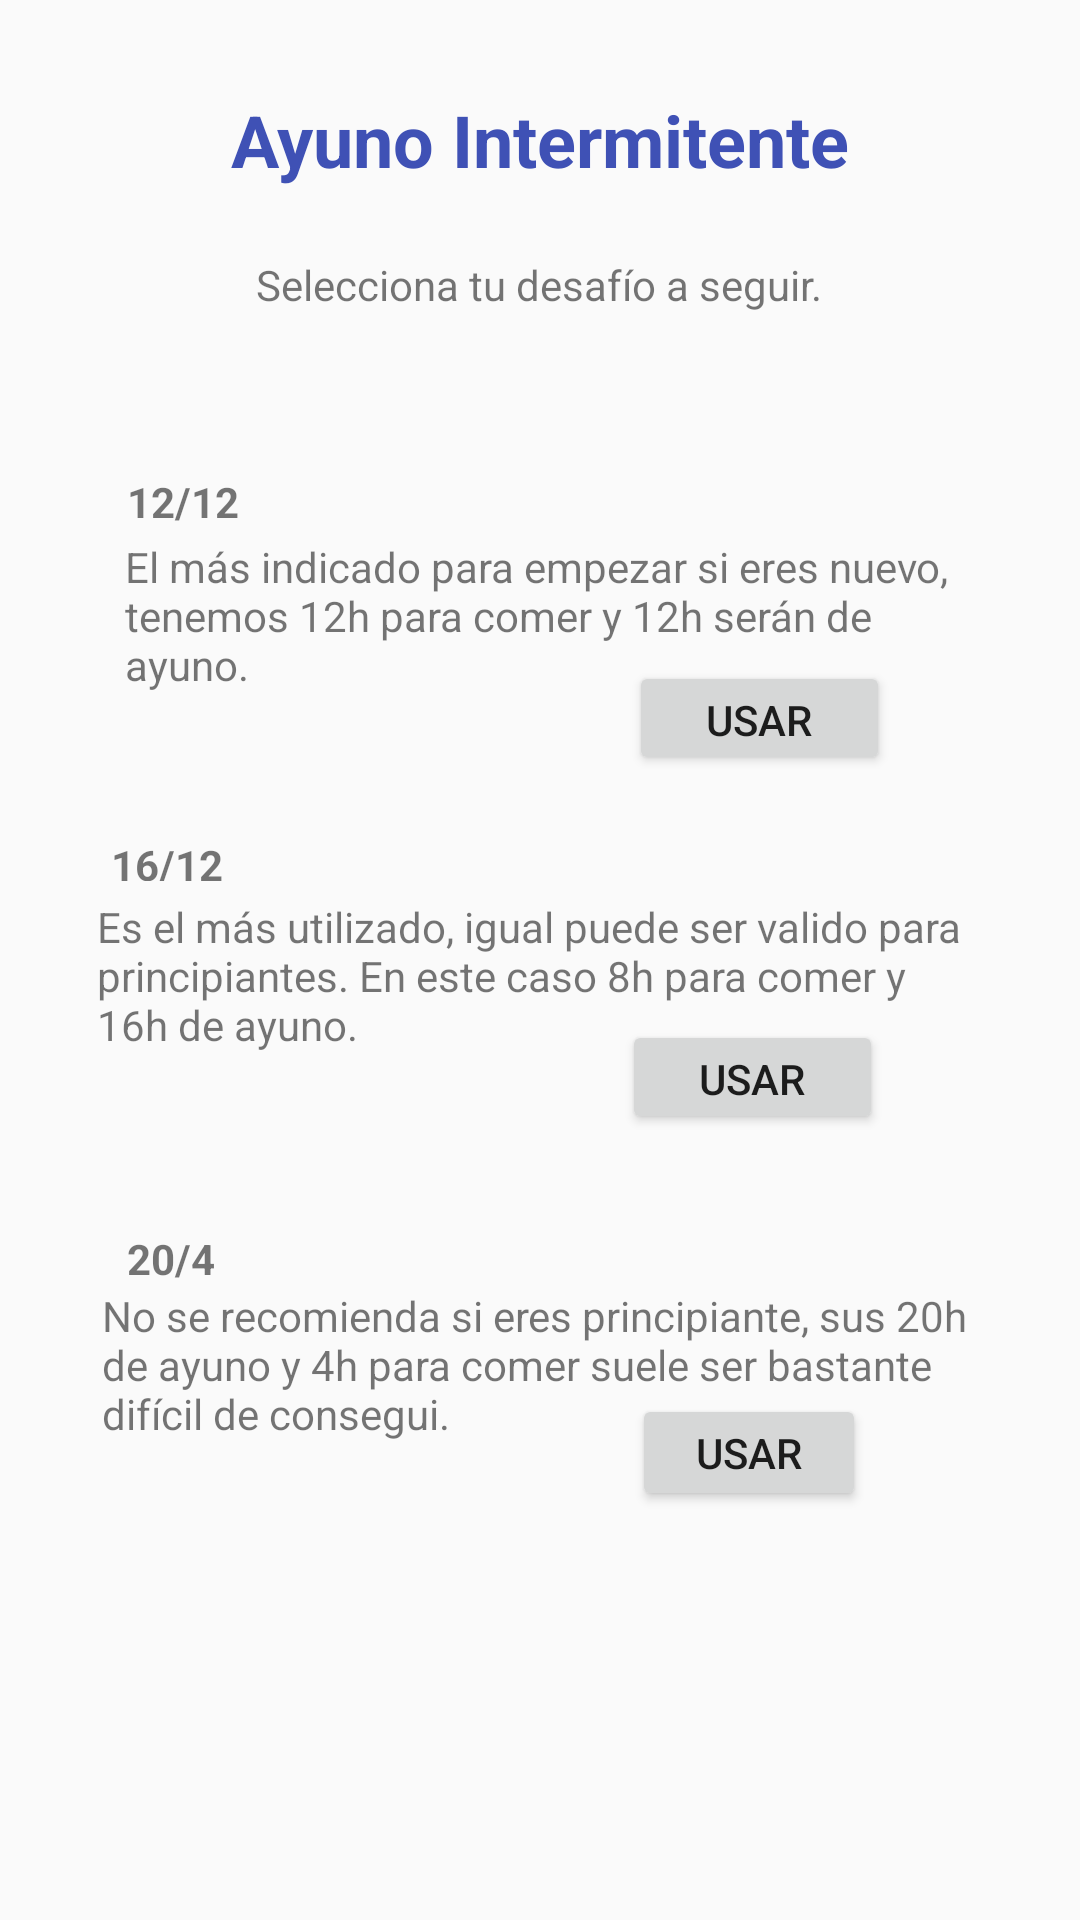

Here is an Android app screen rendered from its layout file. Give the layout XML and the strings, colors and styles it references.
<!-- AndroidManifest.xml: application theme Theme.AppCompat.Light.NoActionBar -->
<!-- res/layout/activity_activity2_clean.xml -->
<?xml version="1.0" encoding="utf-8"?>
<androidx.constraintlayout.widget.ConstraintLayout xmlns:android="http://schemas.android.com/apk/res/android"
    xmlns:app="http://schemas.android.com/apk/res-auto"
    xmlns:tools="http://schemas.android.com/tools"
    android:layout_width="match_parent"
    android:layout_height="match_parent"
    tools:context=".activity2_clean">

    <Button
        android:id="@+id/button4"
        android:layout_width="78dp"
        android:layout_height="39dp"
        android:text="Usar"
        app:layout_constraintBottom_toBottomOf="parent"
        app:layout_constraintEnd_toEndOf="parent"
        app:layout_constraintHorizontal_bias="0.747"
        app:layout_constraintStart_toStartOf="parent"
        app:layout_constraintTop_toTopOf="parent"
        app:layout_constraintVertical_bias="0.773" />

    <TextView
        android:id="@+id/textView2"
        android:layout_width="220dp"
        android:layout_height="27dp"
        android:text="Selecciona tu desafío a seguir."
        android:textAlignment="center"
        app:layout_constraintBottom_toBottomOf="parent"
        app:layout_constraintEnd_toEndOf="parent"
        app:layout_constraintHorizontal_bias="0.497"
        app:layout_constraintStart_toStartOf="parent"
        app:layout_constraintTop_toTopOf="parent"
        app:layout_constraintVertical_bias="0.139" />

    <TextView
        android:id="@+id/textView"
        android:layout_width="wrap_content"
        android:layout_height="wrap_content"
        android:text="Ayuno Intermitente"
        android:textColor="#3F51B5"
        android:textSize="24sp"
        android:textStyle="bold"
        app:layout_constraintBottom_toBottomOf="parent"
        app:layout_constraintEnd_toEndOf="parent"
        app:layout_constraintStart_toStartOf="parent"
        app:layout_constraintTop_toTopOf="parent"
        app:layout_constraintVertical_bias="0.05" />

    <TextView
        android:id="@+id/textView4"
        android:layout_width="wrap_content"
        android:layout_height="wrap_content"
        android:text="12/12"
        android:textStyle="bold"
        app:layout_constraintBottom_toBottomOf="parent"
        app:layout_constraintEnd_toEndOf="parent"
        app:layout_constraintHorizontal_bias="0.131"
        app:layout_constraintStart_toStartOf="parent"
        app:layout_constraintTop_toTopOf="parent"
        app:layout_constraintVertical_bias="0.254" />

    <TextView
        android:id="@+id/textView5"
        android:layout_width="276dp"
        android:layout_height="67dp"
        android:text="El más indicado para empezar si eres nuevo, tenemos 12h para comer y 12h serán de ayuno."
        app:layout_constraintBottom_toBottomOf="parent"
        app:layout_constraintEnd_toEndOf="parent"
        app:layout_constraintHorizontal_bias="0.496"
        app:layout_constraintStart_toStartOf="parent"
        app:layout_constraintTop_toTopOf="parent"
        app:layout_constraintVertical_bias="0.313" />

    <TextView
        android:id="@+id/textView7"
        android:layout_width="293dp"
        android:layout_height="62dp"
        android:text="Es el más utilizado, igual puede ser valido para principiantes. En este caso 8h para comer y 16h de ayuno."
        app:layout_constraintBottom_toBottomOf="parent"
        app:layout_constraintEnd_toEndOf="parent"
        app:layout_constraintHorizontal_bias="0.483"
        app:layout_constraintStart_toStartOf="parent"
        app:layout_constraintTop_toTopOf="parent"
        app:layout_constraintVertical_bias="0.518" />

    <Button
        android:id="@+id/button3"
        android:layout_width="87dp"
        android:layout_height="38dp"
        android:text="Usar"
        app:layout_constraintBottom_toBottomOf="parent"
        app:layout_constraintEnd_toEndOf="parent"
        app:layout_constraintHorizontal_bias="0.759"
        app:layout_constraintStart_toStartOf="parent"
        app:layout_constraintTop_toTopOf="parent"
        app:layout_constraintVertical_bias="0.565" />

    <TextView
        android:id="@+id/textView6"
        android:layout_width="41dp"
        android:layout_height="15dp"
        android:text="16/12"
        android:textStyle="bold"
        app:layout_constraintBottom_toBottomOf="parent"
        app:layout_constraintEnd_toEndOf="parent"
        app:layout_constraintHorizontal_bias="0.116"
        app:layout_constraintStart_toStartOf="parent"
        app:layout_constraintTop_toTopOf="parent"
        app:layout_constraintVertical_bias="0.446" />

    <TextView
        android:id="@+id/textView8"
        android:layout_width="wrap_content"
        android:layout_height="wrap_content"
        android:text="20/4"
        android:textStyle="bold"
        app:layout_constraintBottom_toBottomOf="parent"
        app:layout_constraintEnd_toEndOf="parent"
        app:layout_constraintHorizontal_bias="0.128"
        app:layout_constraintStart_toStartOf="parent"
        app:layout_constraintTop_toTopOf="parent"
        app:layout_constraintVertical_bias="0.66" />

    <TextView
        android:id="@+id/textView9"
        android:layout_width="291dp"
        android:layout_height="64dp"
        android:text="No se recomienda si eres principiante, sus 20h de ayuno y 4h para comer suele ser bastante difícil de consegui."
        app:layout_constraintBottom_toBottomOf="parent"
        app:layout_constraintEnd_toEndOf="parent"
        app:layout_constraintHorizontal_bias="0.491"
        app:layout_constraintStart_toStartOf="parent"
        app:layout_constraintTop_toTopOf="parent"
        app:layout_constraintVertical_bias="0.745" />

    <Button
        android:id="@+id/btn_usar1"
        android:layout_width="87dp"
        android:layout_height="38dp"
        android:text="Usar"
        app:layout_constraintBottom_toBottomOf="parent"
        app:layout_constraintEnd_toEndOf="parent"
        app:layout_constraintHorizontal_bias="0.768"
        app:layout_constraintStart_toStartOf="parent"
        app:layout_constraintTop_toTopOf="parent"
        app:layout_constraintVertical_bias="0.366" />

</androidx.constraintlayout.widget.ConstraintLayout>
<!-- resources referenced by this layout -->
<resources>

</resources>
